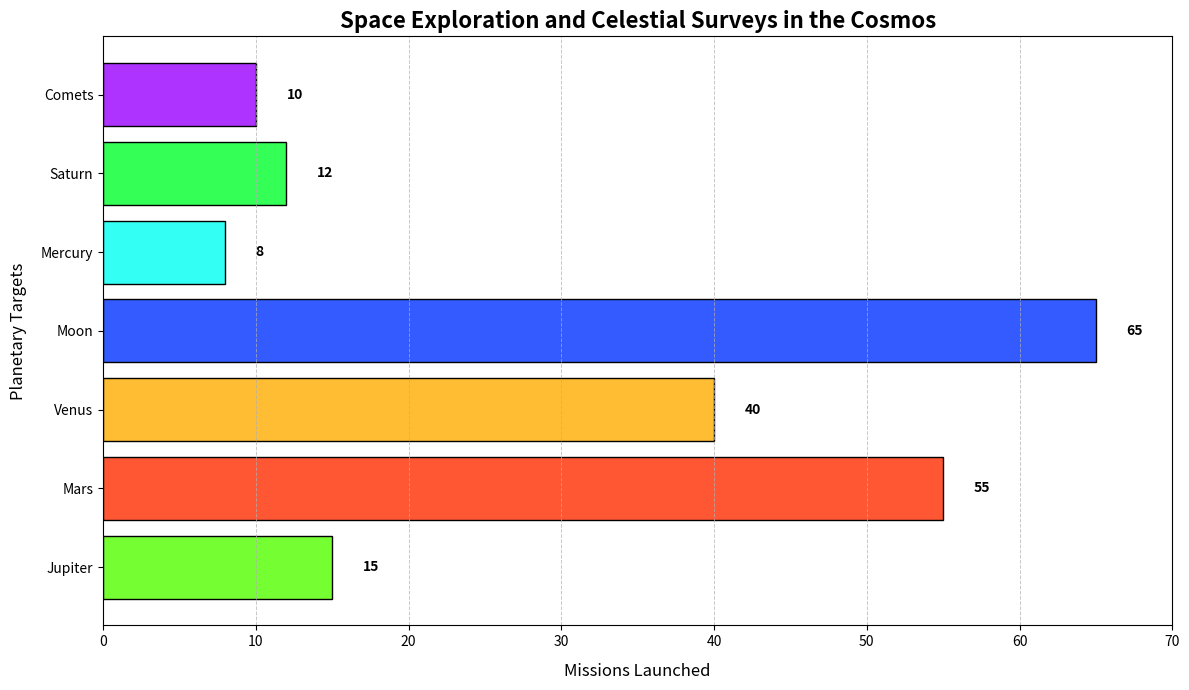

Here is the Python script that generated this plot:
import matplotlib.pyplot as plt
import numpy as np

# Shuffle celestial bodies and corresponding missions count and colors
celestial_bodies = ['Jupiter', 'Mars', 'Venus', 'Moon', 'Mercury', 'Saturn', 'Comets']
missions_count = [15, 55, 40, 65, 8, 12, 10]
colors = ['#75FF33', '#FF5733', '#FFBD33', '#335BFF', '#33FFF5', '#33FF57', '#AF33FF']

fig, ax = plt.subplots(figsize=(12, 7))

# Plot the horizontal bar chart
bars = ax.barh(celestial_bodies, missions_count, color=colors, edgecolor='black')

# Annotate each bar with the mission count
for bar, count in zip(bars, missions_count):
    xval = bar.get_width()
    ax.text(xval + 2, bar.get_y() + bar.get_height()/2, str(count), va='center', fontsize=10, fontweight='bold', color='black')

# Randomly alter textual elements
ax.set_title('Space Exploration and Celestial Surveys in the Cosmos', fontsize=16, fontweight='bold')
ax.set_xlabel('Missions Launched', fontsize=12, labelpad=10)
ax.set_ylabel('Planetary Targets', fontsize=12, labelpad=10)

# Configure limits and grid
ax.set_xlim(0, 70)
ax.grid(True, which='both', axis='x', linestyle='--', linewidth=0.7, alpha=0.7)

plt.tight_layout()
plt.show()
